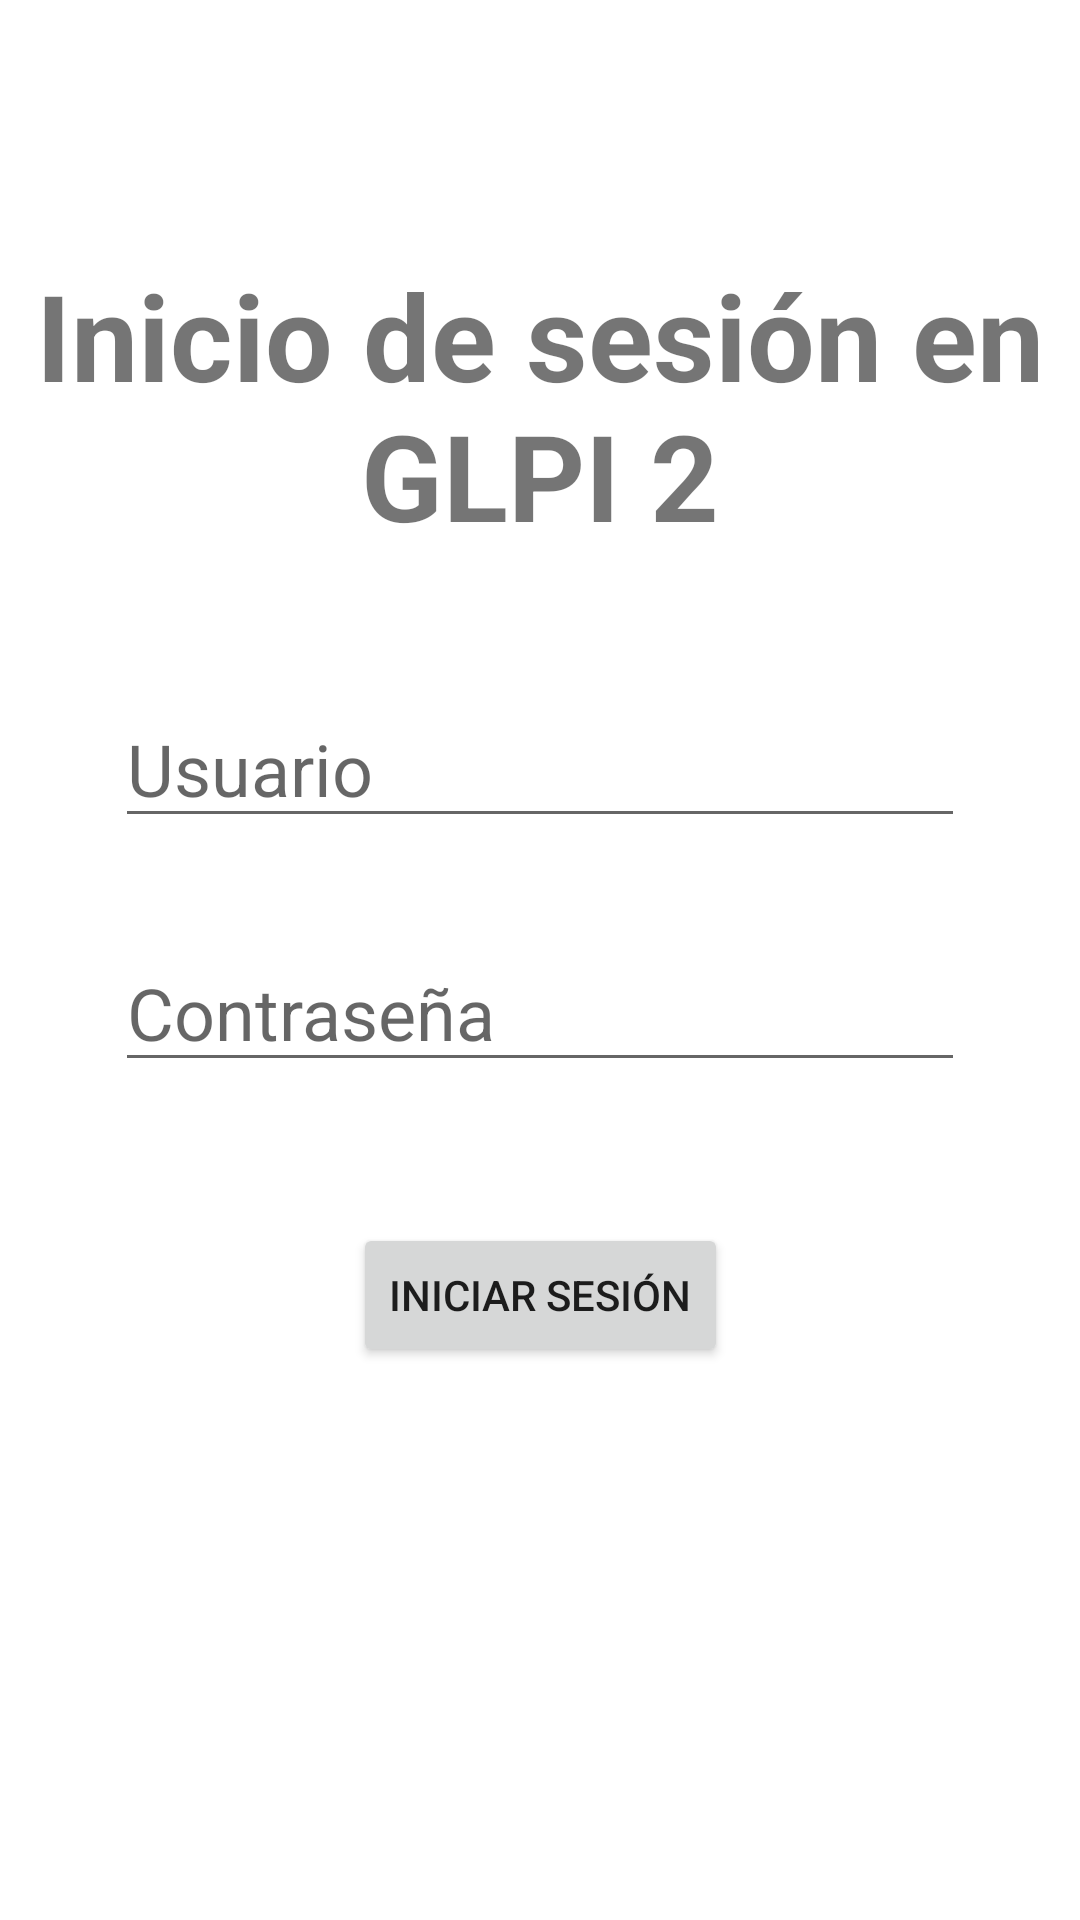

Produce the Android XML layout that renders to this screen, including the resource entries it uses.
<!-- AndroidManifest.xml: application theme Theme.Bolas -->
<!-- res/layout/pantalla_login.xml -->
<?xml version="1.0" encoding="utf-8"?>
<androidx.constraintlayout.widget.ConstraintLayout xmlns:android="http://schemas.android.com/apk/res/android"
    xmlns:app="http://schemas.android.com/apk/res-auto"
    xmlns:tools="http://schemas.android.com/tools"
    android:layout_width="match_parent"
    android:layout_height="match_parent">

    <EditText
        android:id="@+id/editTextTextPersonName"
        android:layout_width="wrap_content"
        android:layout_height="wrap_content"
        android:layout_marginTop="230dp"
        android:ems="10"
        android:hint="@string/usuario"
        android:inputType="textPersonName"
        android:textSize="24sp"
        app:layout_constraintEnd_toEndOf="parent"
        app:layout_constraintStart_toStartOf="parent"
        app:layout_constraintTop_toTopOf="parent" />

    <EditText
        android:id="@+id/editTextTextPassword"
        android:layout_width="wrap_content"
        android:layout_height="wrap_content"
        android:layout_marginTop="32dp"
        android:ems="10"
        android:hint="@string/contra"
        android:inputType="textPassword"
        android:textSize="24sp"
        app:layout_constraintStart_toStartOf="@+id/editTextTextPersonName"
        app:layout_constraintTop_toBottomOf="@+id/editTextTextPersonName" />

    <Button
        android:id="@+id/button"
        android:layout_width="wrap_content"
        android:layout_height="wrap_content"
        android:layout_marginTop="47dp"
        android:text="@string/iniciar_sesión"
        app:layout_constraintEnd_toEndOf="parent"
        app:layout_constraintStart_toStartOf="parent"
        app:layout_constraintTop_toBottomOf="@+id/editTextTextPassword" />

    <TextView
        android:id="@+id/textView"
        android:layout_width="wrap_content"
        android:layout_height="wrap_content"
        android:layout_marginTop="85dp"
        android:layout_marginBottom="45dp"
        android:gravity="center"
        android:text="Inicio de sesión en GLPI 2"
        android:textAlignment="center"
        android:textSize="40sp"
        android:textStyle="bold"
        app:layout_constraintBottom_toTopOf="@+id/editTextTextPersonName"
        app:layout_constraintEnd_toEndOf="parent"
        app:layout_constraintStart_toStartOf="parent"
        app:layout_constraintTop_toTopOf="parent" />
</androidx.constraintlayout.widget.ConstraintLayout>
<!-- resources referenced by this layout -->
<resources>
  <string name="contra">Contraseña</string>
  <string name="usuario">Usuario</string>
  <style name="Theme.Bolas" parent="Theme.MaterialComponents.DayNight.DarkActionBar">
          
          <item name="colorPrimary">@color/purple_500</item>
          <item name="colorPrimaryVariant">@color/purple_700</item>
          <item name="colorOnPrimary">@color/white</item>
          
          <item name="colorSecondary">@color/teal_200</item>
          <item name="colorSecondaryVariant">@color/teal_700</item>
          <item name="colorOnSecondary">@color/black</item>
          
          <item name="android:statusBarColor" tools:targetApi="21">?attr/colorPrimaryVariant</item>
          
      </style>
  <!-- not gathered from this repository: default colours our renderer supplied (Android Studio template values) -->
  <color name="purple_500">#FF6200EE</color>
  <color name="purple_700">#FF3700B3</color>
  <color name="teal_200">#FF03DAC5</color>
  <color name="teal_700">#FF018786</color>
  <color name="black">#FF000000</color>
  <color name="white">#FFFFFFFF</color>
</resources>
